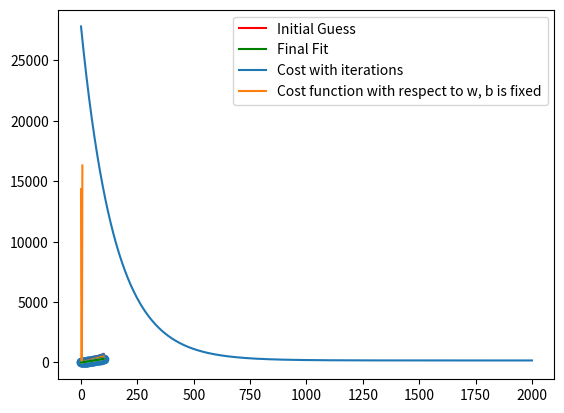

This figure's Python source:
# -*- coding: utf-8 -*-
"""
Created on Mon Nov 20 11:07:50 2023

[redacted]
"""

import numpy as np
import matplotlib.pyplot as plt

########### GENERATING RANDOM POINTS AROUND A LINEAR CURVE ####################
np.random.seed(42)

x = np.linspace(0, 100, 50)
y_true = 3*x + 3
y = y_true + np.random.normal(scale=20, size=50)

plt.scatter(x, y)

############# LINEAR FITTING WITH GRADIENT DESCENT ############################

w_init = 7
b_init = 0


plt.plot(x, w_init*x + b_init, label='Initial Guess', color='red')

def cost(f, y):
    m = len(y)
    return 1/(2*m) * np.sum((f-y)**2)

def gradient_descent(x, w, b, y, learning_rate=0.000001):
    m = len(y)
    f = w * x + b
    dw = (1/m) * np.sum((f - y) * x)
    db = (1/m) * np.sum(f - y)
    w -= learning_rate * dw
    b -= learning_rate * db
    return w, b

def main(x, w, b, y, num_iter):
    
    J_hist = []
    
    for i in range(num_iter):
        f = w*x + b
        cout = cost(f, y)
        
        if i % 200 == 0:
            print("cost =", cout)
            plt.plot(x, f)
            
        w, b = gradient_descent(x, w, b, y)
        J_hist.append(cout)
        
    return w, b, J_hist

num_iter = 2000
w_final, b_final, J_hist = main(x, w_init, b_init, y, num_iter)


############ Plotting the results #############################################

plt.plot(x, w_final*x + b_final, label='Final Fit', color='green')
plt.legend()
plt.show()

it = np.linspace(0, num_iter, num_iter)
plt.plot(it, J_hist, label = "Cost with iterations")
plt.legend()
plt.show()
        
w_list = np.linspace(0, 6, 50)
b_test = 3
cout_list = []
for w_test in w_list:
    
    f_test = w_test*x + b_test
    cout = cost(f_test, y)
    cout_list.append(cout)

plt.plot(w_list, cout_list, label ="Cost function with respect to w, b is fixed")
plt.legend() 

    
    